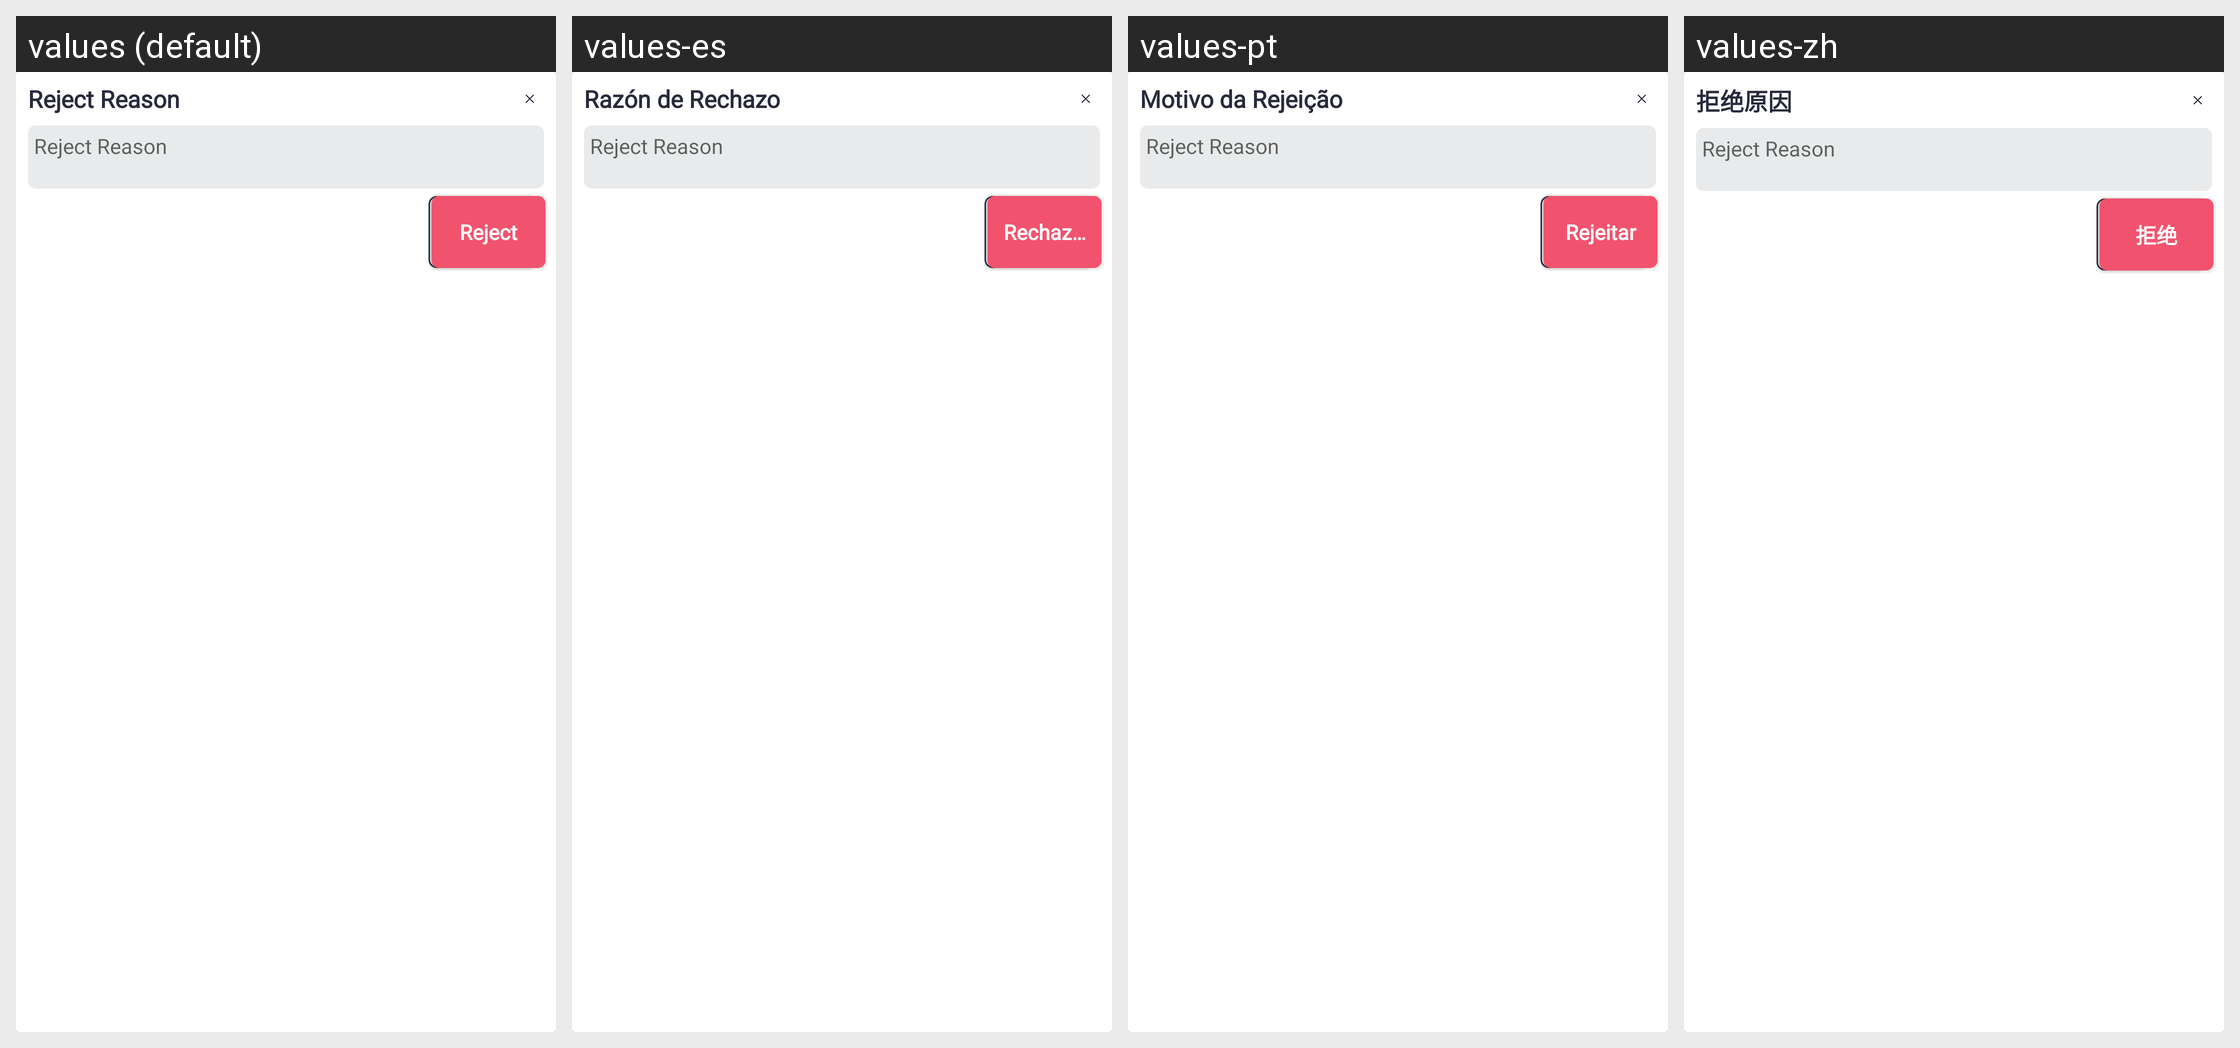

The same Android screen rendered under several of its app's locales, left to right. List the strings drawn on it with the default value and each locale's translation.
Android screen res/layout/popup_leave_reject.xml rendered under 4 locales, left to right: values (default), values-es, values-pt, values-zh. Device: Nexus 5 (rendered at 1080×1920; each locale shown at half size, 540×960, under a caption strip naming it); theme Theme.SANCLM.
Other locales in the repository, not shown: values-ar, values-fr, values-my, values-ru, values-th, values-vi.
Strings drawn on this screen, with the default value and each locale's value (text and hints the layout hard-codes, and strings that could not be matched under every locale, appear in the picture but are not listed):

reject_reason
  values: Reject Reason
  values-es: Razón de Rechazo
  values-pt: Motivo da Rejeição
  values-zh: 拒绝原因

cancel
  values: Cancel
  values-es: Cancelar
  values-pt: Cancelar
  values-zh: 取消

reject
  values: Reject
  values-es: Rechazar
  values-pt: Rejeitar
  values-zh: 拒绝
